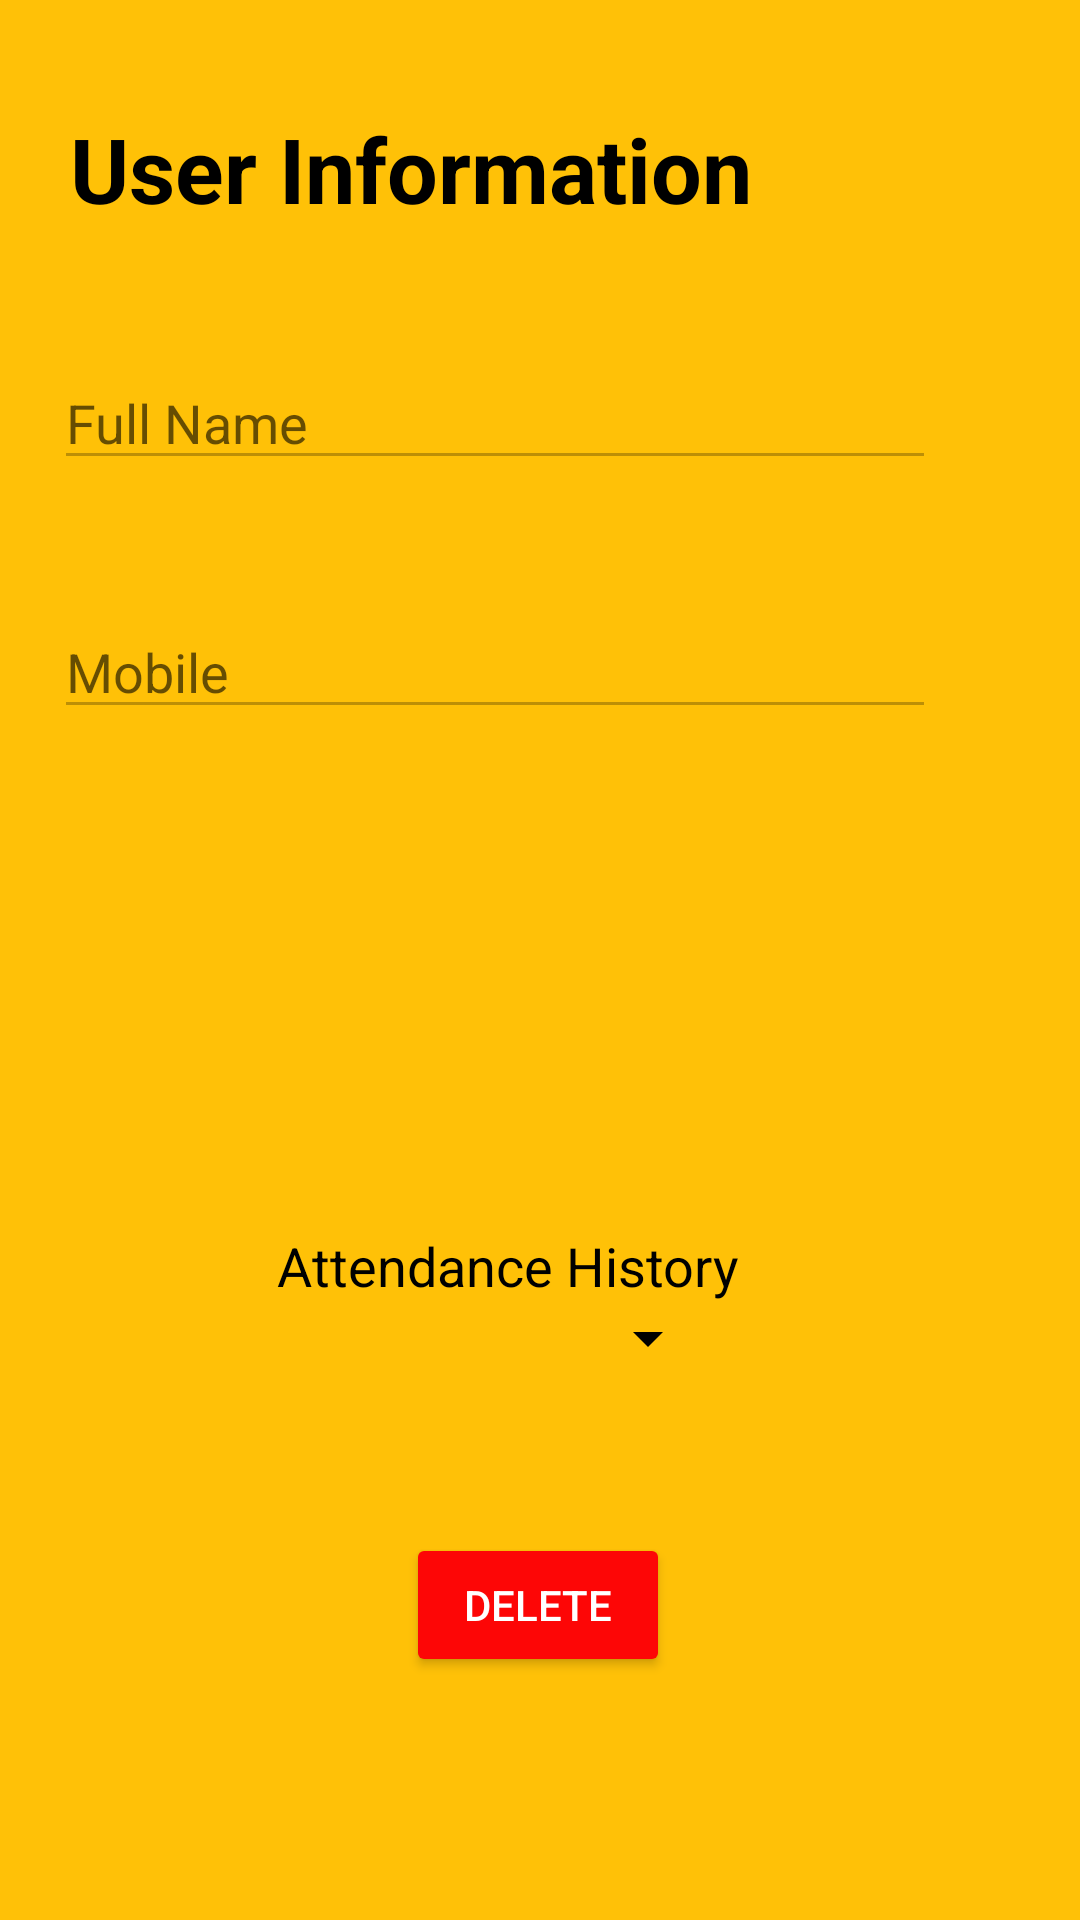

Produce the Android XML layout that renders to this screen, including the resource entries it uses.
<!-- AndroidManifest.xml: application theme Theme.StMark -->
<!-- res/layout/activity_main5.xml -->
<?xml version="1.0" encoding="utf-8"?>
<androidx.constraintlayout.widget.ConstraintLayout xmlns:android="http://schemas.android.com/apk/res/android"
    xmlns:app="http://schemas.android.com/apk/res-auto"
    xmlns:tools="http://schemas.android.com/tools"
    android:layout_width="match_parent"
    android:layout_height="match_parent"
    android:background="#FFC107"
    tools:context=".MainActivity5">


    <TextView
        android:id="@+id/tv1"
        android:layout_width="wrap_content"
        android:layout_height="wrap_content"
        android:text="User Information"
        android:textColor="@color/black"
        android:textSize="30dp"
        android:textStyle="bold"
        app:layout_constraintBottom_toTopOf="@+id/t1"
        app:layout_constraintEnd_toEndOf="parent"
        app:layout_constraintHorizontal_bias="0.175"
        app:layout_constraintStart_toStartOf="parent"
        app:layout_constraintTop_toTopOf="parent"
        app:layout_constraintVertical_bias="0.458" />

    <EditText
        android:id="@+id/t1"
        android:layout_width="294dp"
        android:layout_height="wrap_content"
        android:ems="10"
        android:hint="Full Name"
        android:inputType="textPersonName"
        android:textColor="@color/black"
        app:layout_constraintBottom_toBottomOf="parent"
        app:layout_constraintEnd_toEndOf="parent"
        app:layout_constraintHorizontal_bias="0.273"
        app:layout_constraintStart_toStartOf="parent"
        app:layout_constraintTop_toTopOf="parent"
        app:layout_constraintVertical_bias="0.198"
        android:enabled="false"/>

    <EditText
        android:id="@+id/t2"
        android:layout_width="294dp"
        android:layout_height="wrap_content"
        android:layout_marginTop="28dp"
        android:ems="10"
        android:hint="Mobile"
        android:inputType="phone"
        android:enabled="false"
        android:textColor="@color/black"
        app:layout_constraintBottom_toBottomOf="parent"
        app:layout_constraintEnd_toEndOf="parent"
        app:layout_constraintHorizontal_bias="0.273"
        app:layout_constraintStart_toStartOf="parent"
        app:layout_constraintTop_toBottomOf="@+id/t1"
        app:layout_constraintVertical_bias="0.033" />

    <ImageView
        android:id="@+id/imageView"
        android:layout_width="wrap_content"
        android:layout_height="wrap_content"
        android:layout_centerInParent="true"
        android:paddingRight="156dp"
        app:layout_constraintBottom_toBottomOf="parent"
        app:layout_constraintEnd_toEndOf="parent"
        app:layout_constraintHorizontal_bias="0.496"
        app:layout_constraintStart_toStartOf="parent"
        app:layout_constraintTop_toTopOf="parent"
        app:layout_constraintVertical_bias="0.553"
        tools:srcCompat="@tools:sample/avatars"
        />

    <Button
        android:id="@+id/button1"
        android:layout_width="0dp"
        android:layout_height="0dp"
        android:layout_marginStart="16dp"
        android:backgroundTint="#FF5722"
        android:enabled="false"
        android:focusable="false"
        android:padding="15dp"
        android:text="Update"
        android:textAllCaps="false"
        android:textColor="@color/white"
        app:layout_constraintBottom_toBottomOf="parent"
        app:layout_constraintStart_toStartOf="parent"
        app:layout_constraintTop_toBottomOf="@+id/imageView"
        app:layout_constraintVertical_bias="0.278" />

    <Spinner
        android:id="@+id/spinner"
        android:layout_width="wrap_content"
        android:layout_height="wrap_content"
        android:layout_marginTop="1dp"
        android:layout_marginEnd="120dp"
        android:backgroundTint="@color/black"
        android:defaultFocusHighlightEnabled="false"
        android:dropDownSelector="@color/black"
        android:focusable="false"
        android:focusableInTouchMode="false"
        android:focusedByDefault="false"

        android:foregroundTint="@color/black"
        android:spinnerMode="dropdown"
        android:textAllCaps="false"
        android:touchscreenBlocksFocus="false"
        app:layout_constraintBottom_toBottomOf="parent"
        app:layout_constraintEnd_toEndOf="parent"
        app:layout_constraintTop_toBottomOf="@+id/imageView"
        app:layout_constraintVertical_bias="0.303" />

    <Button
        android:id="@+id/button2"
        android:layout_width="wrap_content"
        android:layout_height="wrap_content"
        android:backgroundTint="@color/red"
        android:focusable="false"
        android:text="Delete"
        android:textColor="@color/white"
        app:layout_constraintBottom_toBottomOf="parent"
        app:layout_constraintEnd_toEndOf="parent"
        app:layout_constraintHorizontal_bias="0.498"
        app:layout_constraintStart_toStartOf="parent"
        app:layout_constraintTop_toBottomOf="@+id/imageView"
        app:layout_constraintVertical_bias="0.66" />

    <TextView
        android:id="@+id/textView"
        android:layout_width="wrap_content"
        android:layout_height="wrap_content"
        android:text="Attendance History"
        android:textSize="18dp"
        android:textColor="@color/black"
        app:layout_constraintBottom_toTopOf="@+id/spinner"
        app:layout_constraintEnd_toEndOf="parent"
        app:layout_constraintHorizontal_bias="0.449"
        app:layout_constraintStart_toStartOf="parent"
        app:layout_constraintTop_toTopOf="parent"
        app:layout_constraintVertical_bias="1.0" />


</androidx.constraintlayout.widget.ConstraintLayout>
<!-- resources referenced by this layout -->
<resources>
  <color name="black">#FF000000</color>
  <color name="red">#FD0606</color>
  <color name="white">#FFFFFFFF</color>
  <style name="Theme.StMark" parent="Theme.MaterialComponents.DayNight.DarkActionBar">
          
          <item name="colorPrimary">@color/black</item>
          <item name="colorPrimaryVariant">@color/gray</item>
          <item name="colorOnPrimary">@color/black</item>
          
          <item name="colorSecondary">@color/black</item>
          <item name="colorSecondaryVariant">@color/black</item>
          <item name="colorOnSecondary">@color/black</item>
          
          <item name="android:statusBarColor" tools:targetApi="l">?attr/colorPrimaryVariant</item>
          
      </style>
  <color name="gray">#121111</color>
</resources>
